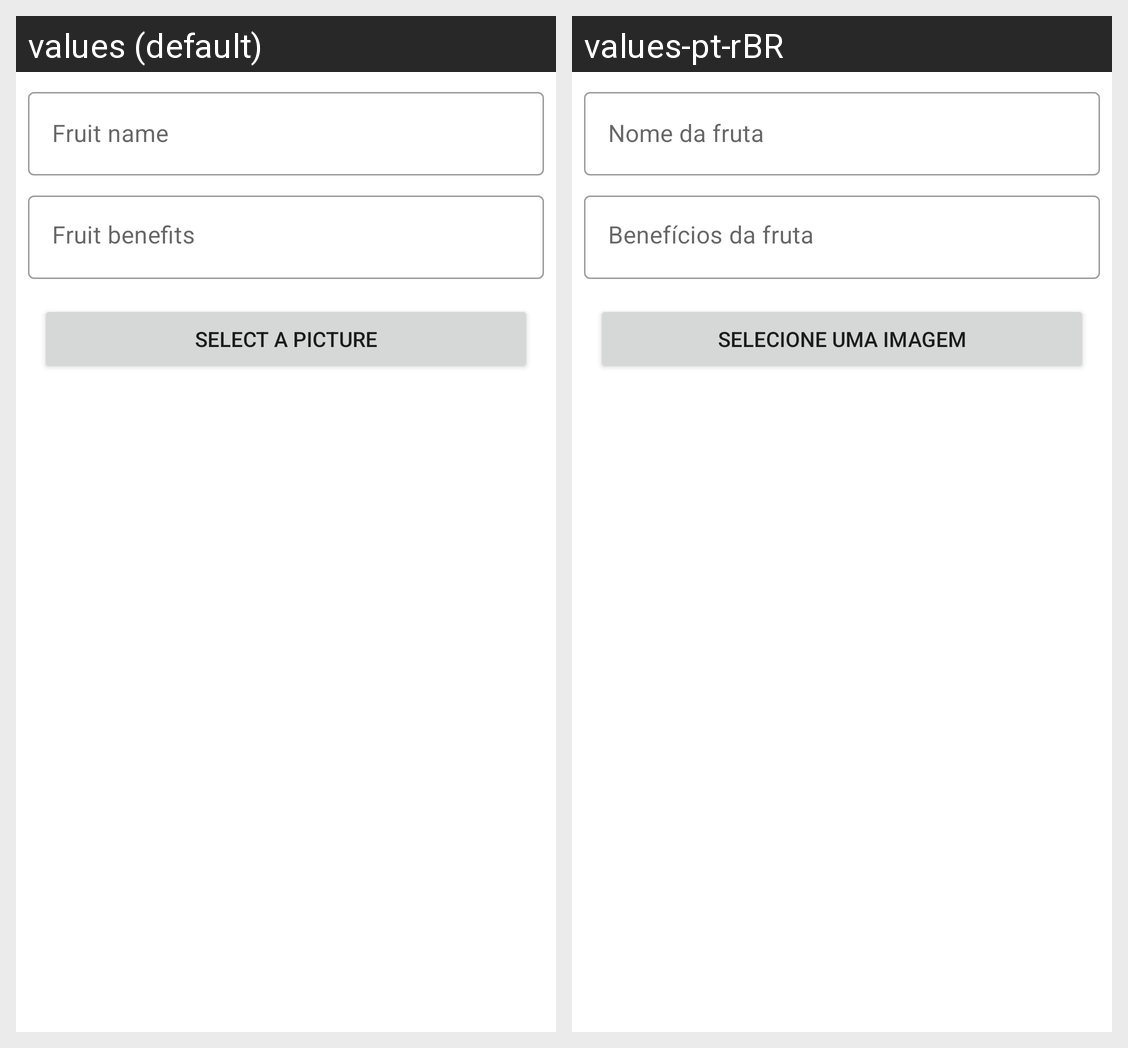

Here is an Android app screen in its default locale and in the app's own translations. Write out the translated-string differences for the strings that appear on this screen.
Android screen res/layout/activity_create_fruit.xml rendered under 2 locales, left to right: values (default), values-pt-rBR. Device: Nexus 5 (rendered at 1080×1920; each locale shown at half size, 540×960, under a caption strip naming it); theme Theme.Fruits.
Strings drawn on this screen, with the default value and each locale's value (text and hints the layout hard-codes, and strings that could not be matched under every locale, appear in the picture but are not listed):

fruit_name
  values: Fruit name
  values-pt-rBR: Nome da fruta

fruit_benefits
  values: Fruit benefits
  values-pt-rBR: Benefícios da fruta

select_a_picture
  values: Select a picture
  values-pt-rBR: Selecione uma imagem
